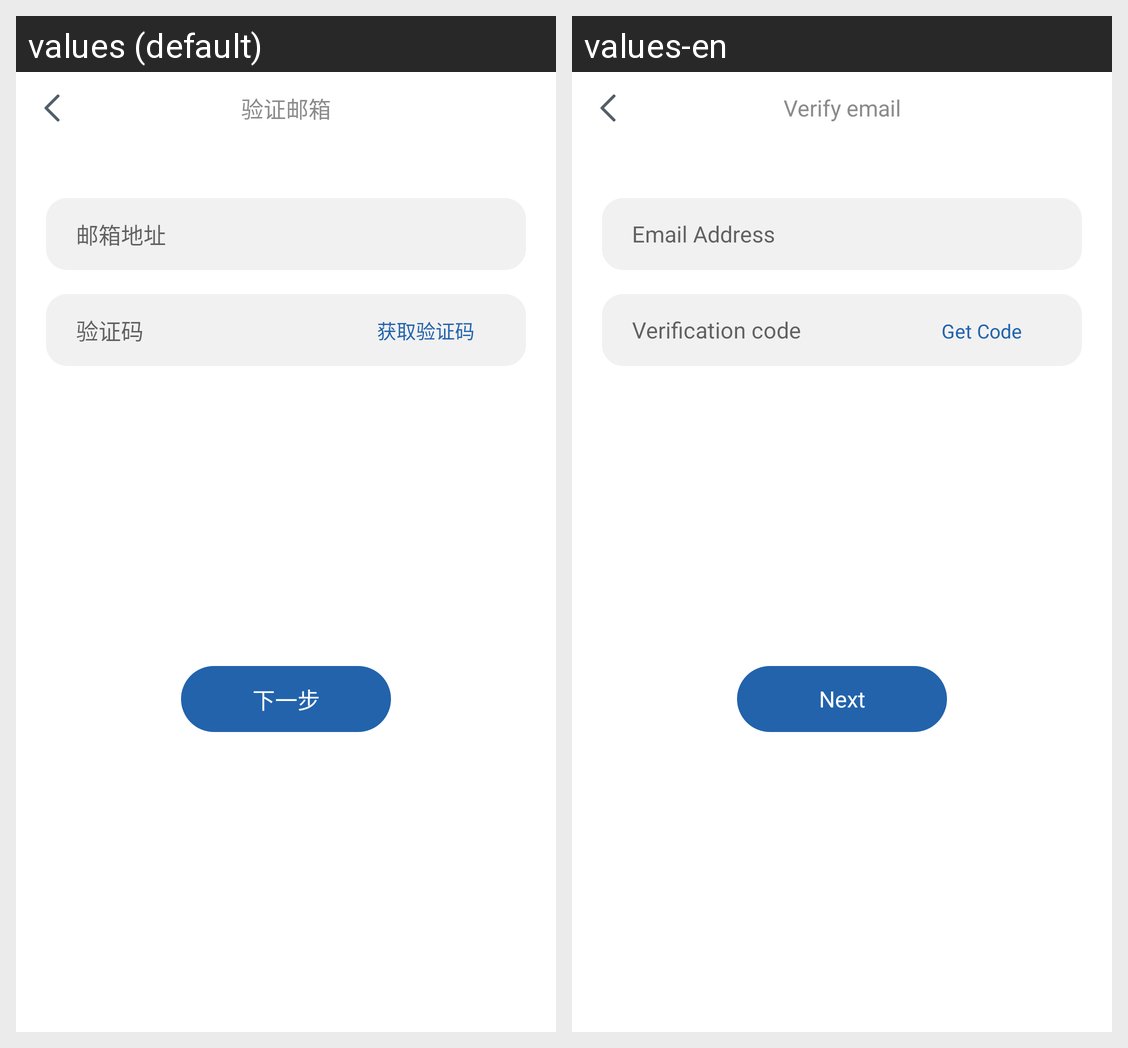

The Android screen above is rendered under two locales of the same app. Produce the string resources it draws, with the default and per-locale values.
Android screen res/layout/activity_verification_email.xml rendered under 2 locales, left to right: values (default), values-en. Device: Nexus 5 (rendered at 1080×1920; each locale shown at half size, 540×960, under a caption strip naming it); theme Theme.AppCompat.Light.NoActionBar.
Strings drawn on this screen, with the default value and each locale's value (text and hints the layout hard-codes, and strings that could not be matched under every locale, appear in the picture but are not listed):

verify_email
  values: 验证邮箱
  values-en: Verify email

email_address
  values: 邮箱地址
  values-en: Email Address

verification_code
  values: 验证码
  values-en: Verification code

get_code
  values: 获取验证码
  values-en: Get Code

next
  values: 下一步
  values-en: Next
